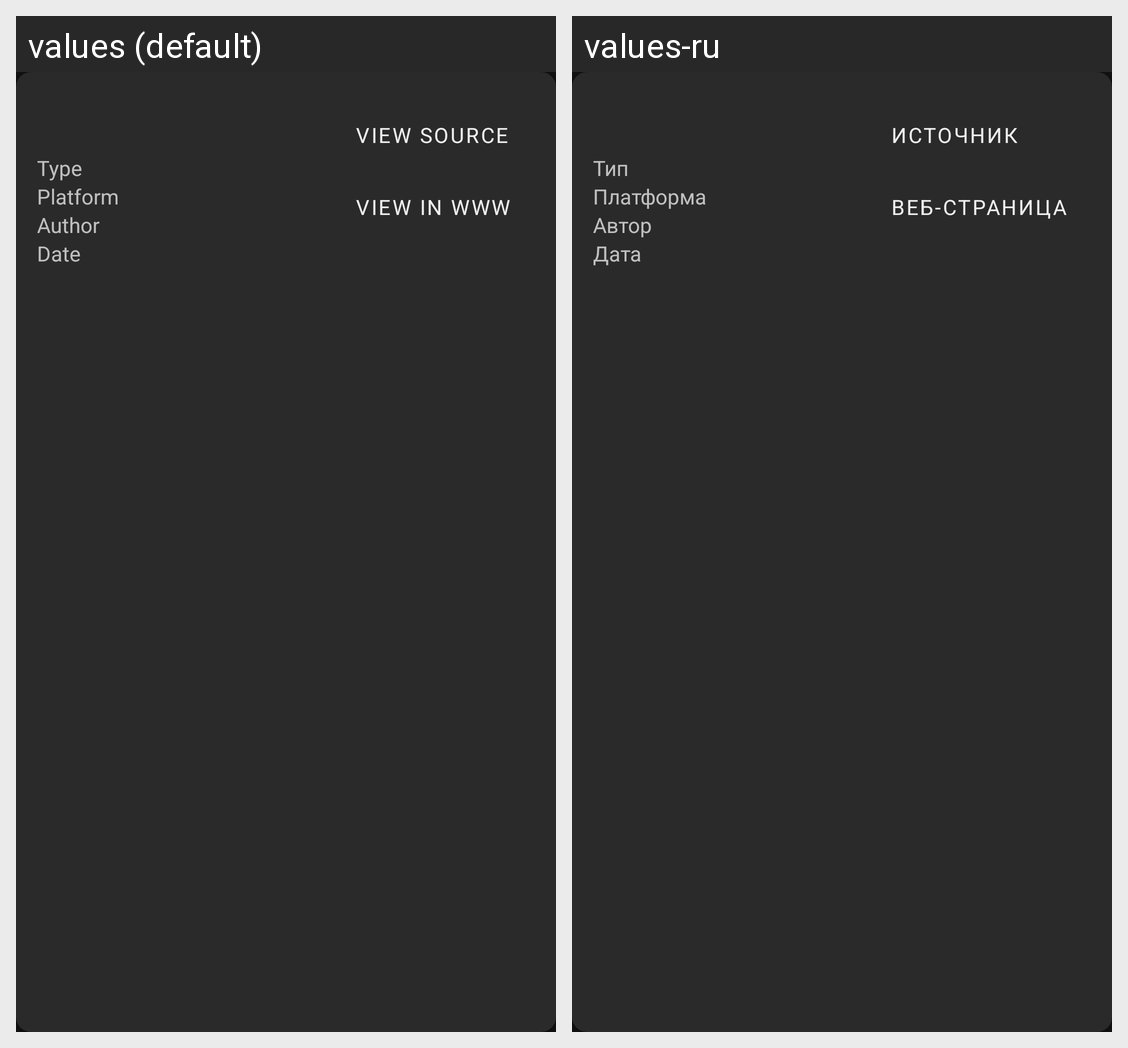

Here is an Android app screen in its default locale and in the app's own translations. Write out the translated-string differences for the strings that appear on this screen.
Android screen res/layout/searchsploit_item.xml rendered under 2 locales, left to right: values (default), values-ru. Device: Nexus 5 (rendered at 1080×1920; each locale shown at half size, 540×960, under a caption strip naming it); theme Theme.MaterialHunter.
Strings drawn on this screen, with the default value and each locale's value (text and hints the layout hard-codes, and strings that could not be matched under every locale, appear in the picture but are not listed):

type
  values: Type
  values-ru: Тип

platform
  values: Platform
  values-ru: Платформа

author
  values: Author
  values-ru: Автор

date
  values: Date
  values-ru: Дата

searchsploit_view_source
  values: View Source
  values-ru: Источник

searchsploit_view_web
  values: View in www
  values-ru: Веб-страница
